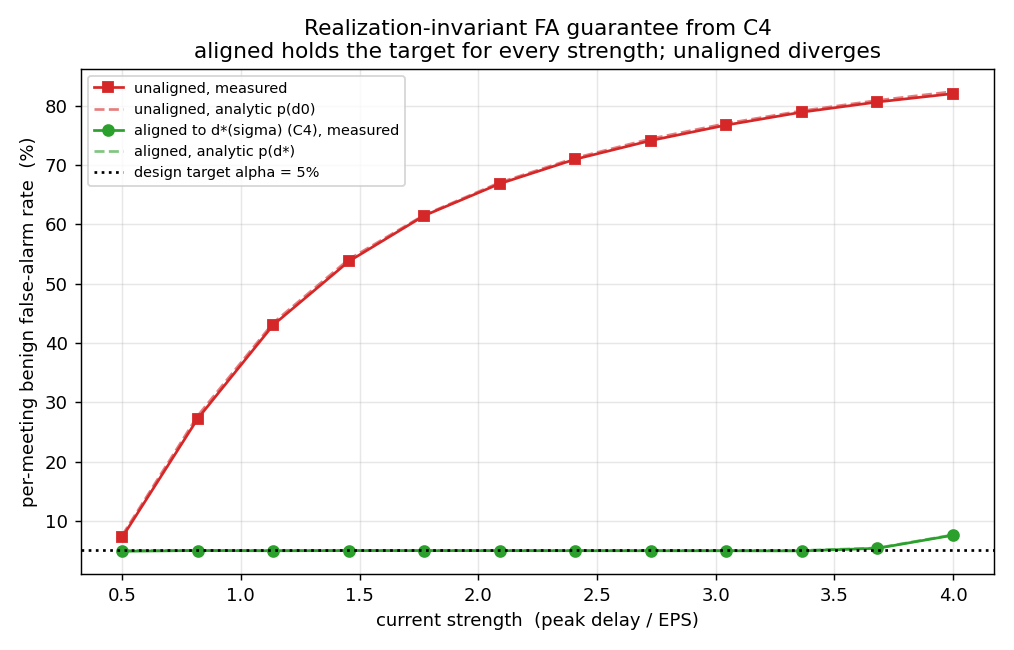

Source data for this figure (header and first rows):
strength, align, aligned_meas, aligned_analytic, unaligned_meas, unaligned_analytic
0.5, 0.265, 4.866, 5.0, 7.206, 7.528
0.818, 0.784, 4.988, 5.0, 27.23, 27.7
1.136, 0.894, 4.949, 5.0, 43.03, 43.38
1.455, 0.937, 4.979, 5.0, 53.76, 54.09
1.773, 0.958, 4.972, 5.0, 61.48, 61.59
2.091, 0.97, 4.968, 5.0, 66.86, 67.06
2.409, 0.977, 4.956, 5.0, 70.99, 71.2
2.727, 0.982, 4.951, 5.0, 74.14, 74.44
3.045, 0.986, 4.947, 5.0, 76.75, 77.03
3.364, 0.988, 4.928, 5.0, 78.93, 79.15
3.682, 0.99, 5.363, 5.419, 80.64, 80.91
4.0, 0.99, 7.569, 7.636, 82.05, 82.41
